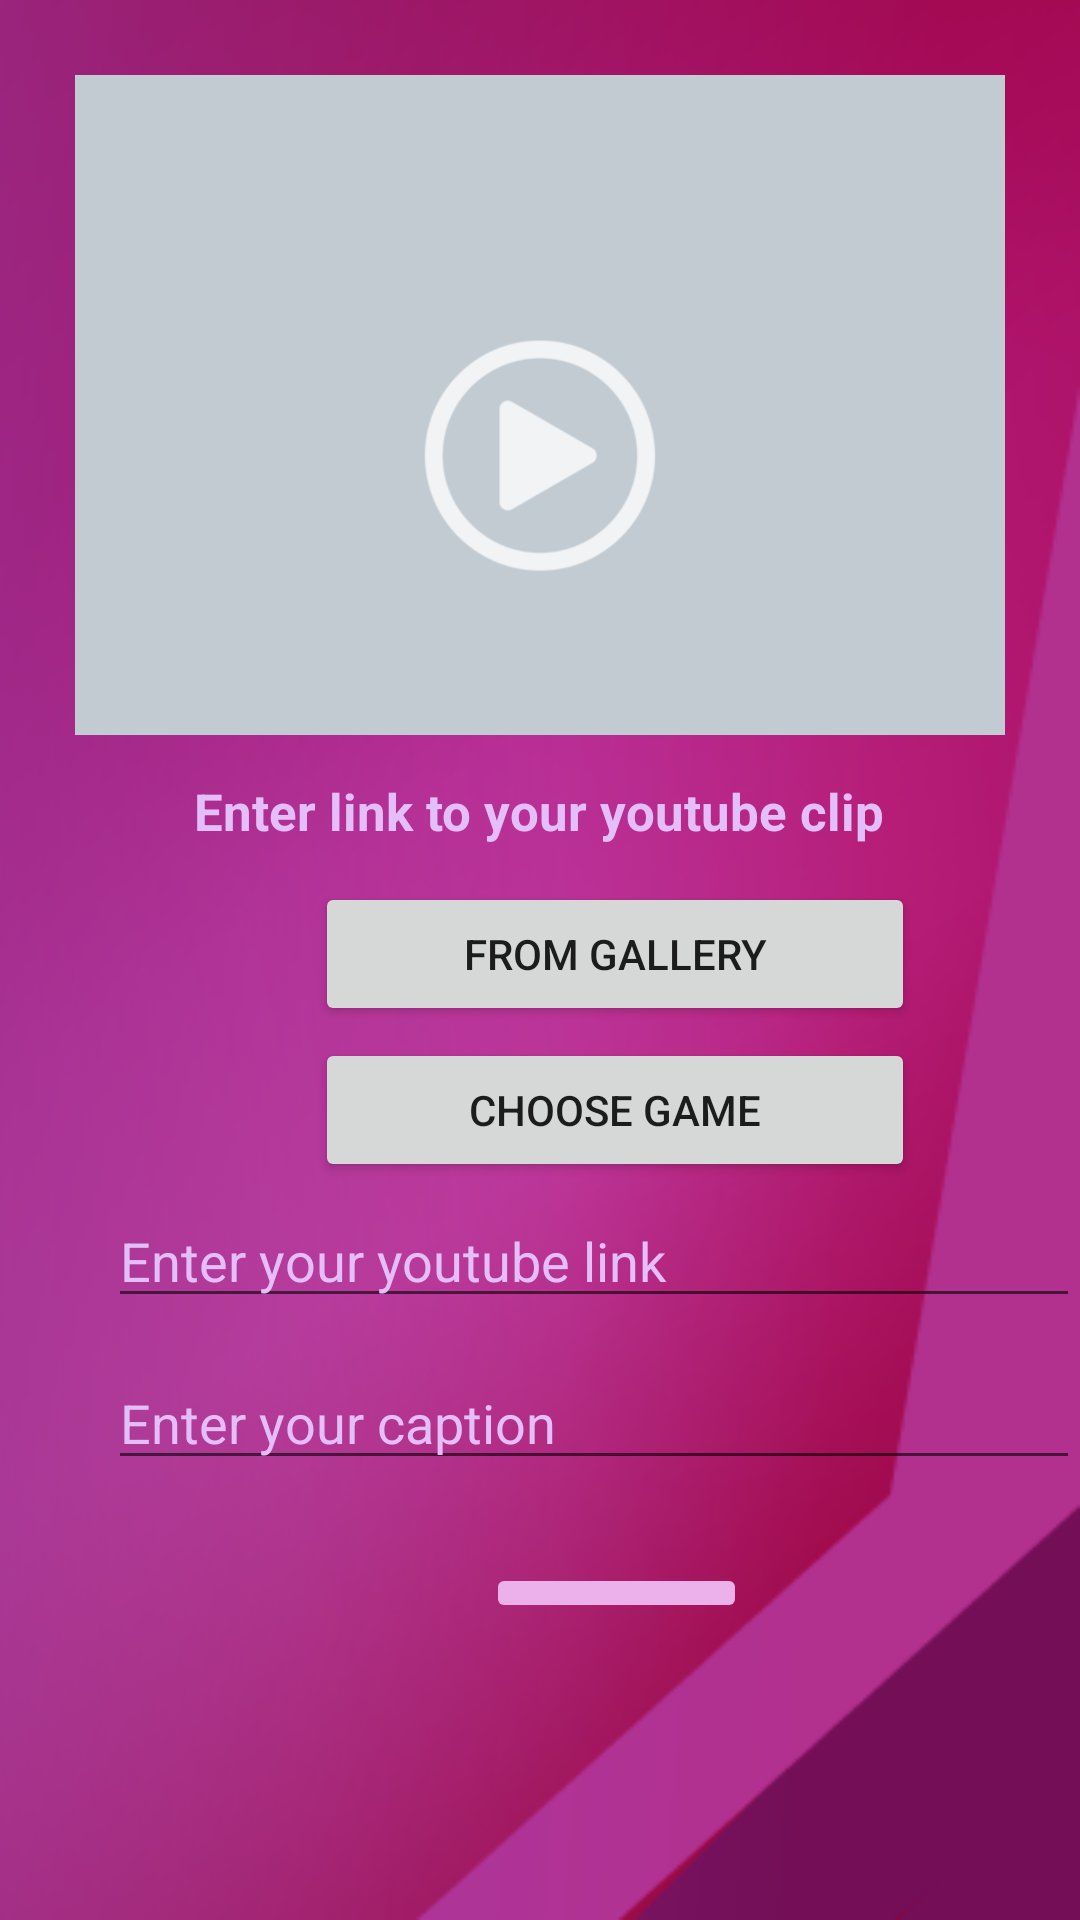

Layout XML and referenced resources for this Android screen:
<!-- AndroidManifest.xml: application theme Theme.PROJECTVIOLET -->
<!-- res/layout/fragment_upload.xml -->
<?xml version="1.0" encoding="utf-8"?>
<RelativeLayout
    xmlns:android="http://schemas.android.com/apk/res/android"
    xmlns:app="http://schemas.android.com/apk/res-auto"
    xmlns:tools="http://schemas.android.com/tools"
    android:background="@drawable/login_background"
    android:layout_width="match_parent"
    android:layout_height="match_parent"
    tools:context=".fragments.UploadFragment">

    <Button
        android:id="@+id/btnApplyTag"
        android:layout_width="200dp"
        android:layout_height="wrap_content"
        android:layout_below="@+id/ivThumbnailPreview"
        android:layout_alignParentStart="true"
        android:layout_marginStart="105dp"
        android:layout_marginTop="101dp"
        android:text="Choose Game" />

    <ProgressBar
        android:id="@+id/pbUploadPost"
        style="?android:attr/progressBarStyle"
        android:layout_width="95dp"
        android:layout_height="100dp"
        android:elevation="7dp"
        android:layout_alignParentStart="true"
        android:layout_alignParentTop="true"
        android:layout_alignParentEnd="true"
        android:layout_marginStart="157dp"
        android:layout_marginTop="313dp"
        android:layout_marginEnd="158dp"
        android:visibility="invisible" />

    <EditText
        android:id="@+id/etYoutubeLink"
        android:layout_width="338dp"
        android:layout_height="wrap_content"
        android:layout_alignParentStart="true"
        android:layout_alignParentTop="true"
        android:layout_marginStart="36dp"
        android:layout_marginTop="398dp"
        android:hint="Enter your youtube link"
        android:textColor="#E4BEF8"
        android:textColorHint="#E4BEF8" />

    <ImageView
        android:id="@+id/ivThumbnailPreview"
        android:layout_width="343dp"
        android:layout_height="220dp"
        android:layout_alignParentStart="true"
        android:layout_alignParentTop="true"
        android:layout_alignParentEnd="true"
        android:layout_marginStart="25dp"
        android:layout_marginTop="25dp"
        android:layout_marginEnd="25dp"
        android:scaleType="centerCrop"
        android:src="@drawable/video_player_placeholder" />

    <EditText
        android:id="@+id/etCaption"
        android:layout_width="338dp"
        android:layout_height="wrap_content"
        android:layout_below="@+id/btnUploadFromGallery"
        android:layout_alignParentStart="true"
        android:layout_marginStart="36dp"
        android:layout_marginTop="110dp"
        android:hint="Enter your caption"
        android:textColor="#E4BEF8"
        android:textColorHint="#E4BEF8" />

    <TextView
        android:id="@+id/tvYoutubePrompt"
        android:layout_width="290dp"
        android:layout_height="wrap_content"
        android:layout_below="@+id/ivThumbnailPreview"
        android:layout_alignParentStart="true"
        android:layout_alignParentEnd="true"
        android:layout_marginStart="60dp"
        android:layout_marginTop="14dp"
        android:layout_marginEnd="61dp"
        android:gravity="center"
        android:text="Enter link to your youtube clip"
        android:textColor="#E4BEF8"
        android:textSize="17sp"
        android:textStyle="bold" />

    <ImageButton
        android:id="@+id/ibUploadClip"
        android:layout_width="87dp"
        android:layout_height="wrap_content"
        android:layout_alignParentStart="true"
        android:layout_alignParentTop="true"
        android:layout_marginStart="162dp"
        android:layout_marginTop="521dp"
        android:backgroundTint="#ECB1EA"
        android:src="@drawable/exo_controls_play" />

    <Button
        android:id="@+id/btnUploadFromGallery"
        android:layout_width="200dp"
        android:layout_height="wrap_content"
        android:layout_below="@+id/ivThumbnailPreview"
        android:layout_alignParentStart="true"
        android:layout_marginStart="105dp"
        android:layout_marginTop="49dp"
        android:text="From Gallery" />

    ?

</RelativeLayout>
<!-- resources referenced by this layout -->
<resources>
  <!-- drawable login_background: png bitmap (drawable-v24, 87057 bytes) -->
  <!-- drawable video_player_placeholder: png bitmap (drawable-v24, 31873 bytes) -->
  <style name="Theme.PROJECTVIOLET" parent="Theme.MaterialComponents.DayNight.DarkActionBar">
          
          <item name="colorPrimary">@color/purple_500</item>
          <item name="colorPrimaryVariant">@color/purple_700</item>
          <item name="colorOnPrimary">@color/white</item>
          
          <item name="colorSecondary">@color/teal_200</item>
          <item name="colorSecondaryVariant">@color/teal_700</item>
          <item name="colorOnSecondary">@color/black</item>
          
          <item name="android:statusBarColor" tools:targetApi="l">?attr/colorPrimaryVariant</item>
          
          <item name="android:windowAnimationStyle">@style/CustomActivityAnimation</item>
      </style>
  <color name="purple_500">#9300EE</color>
  <color name="purple_700">#7400B3</color>
  <color name="white">#FFFFFFFF</color>
  <color name="teal_200">#FF03DAC5</color>
  <color name="teal_700">#FF018786</color>
  <color name="black">#FF000000</color>
  <style name="CustomActivityAnimation" parent="@android:style/Animation.Activity">
          <item name="android:activityOpenEnterAnimation">@anim/slide_in_right</item>
          <item name="android:activityOpenExitAnimation">@anim/slide_out_left</item>
          <item name="android:activityCloseEnterAnimation">@anim/slide_in_left</item>
          <item name="android:activityCloseExitAnimation">@anim/slide_out_right</item>
      </style>
</resources>
